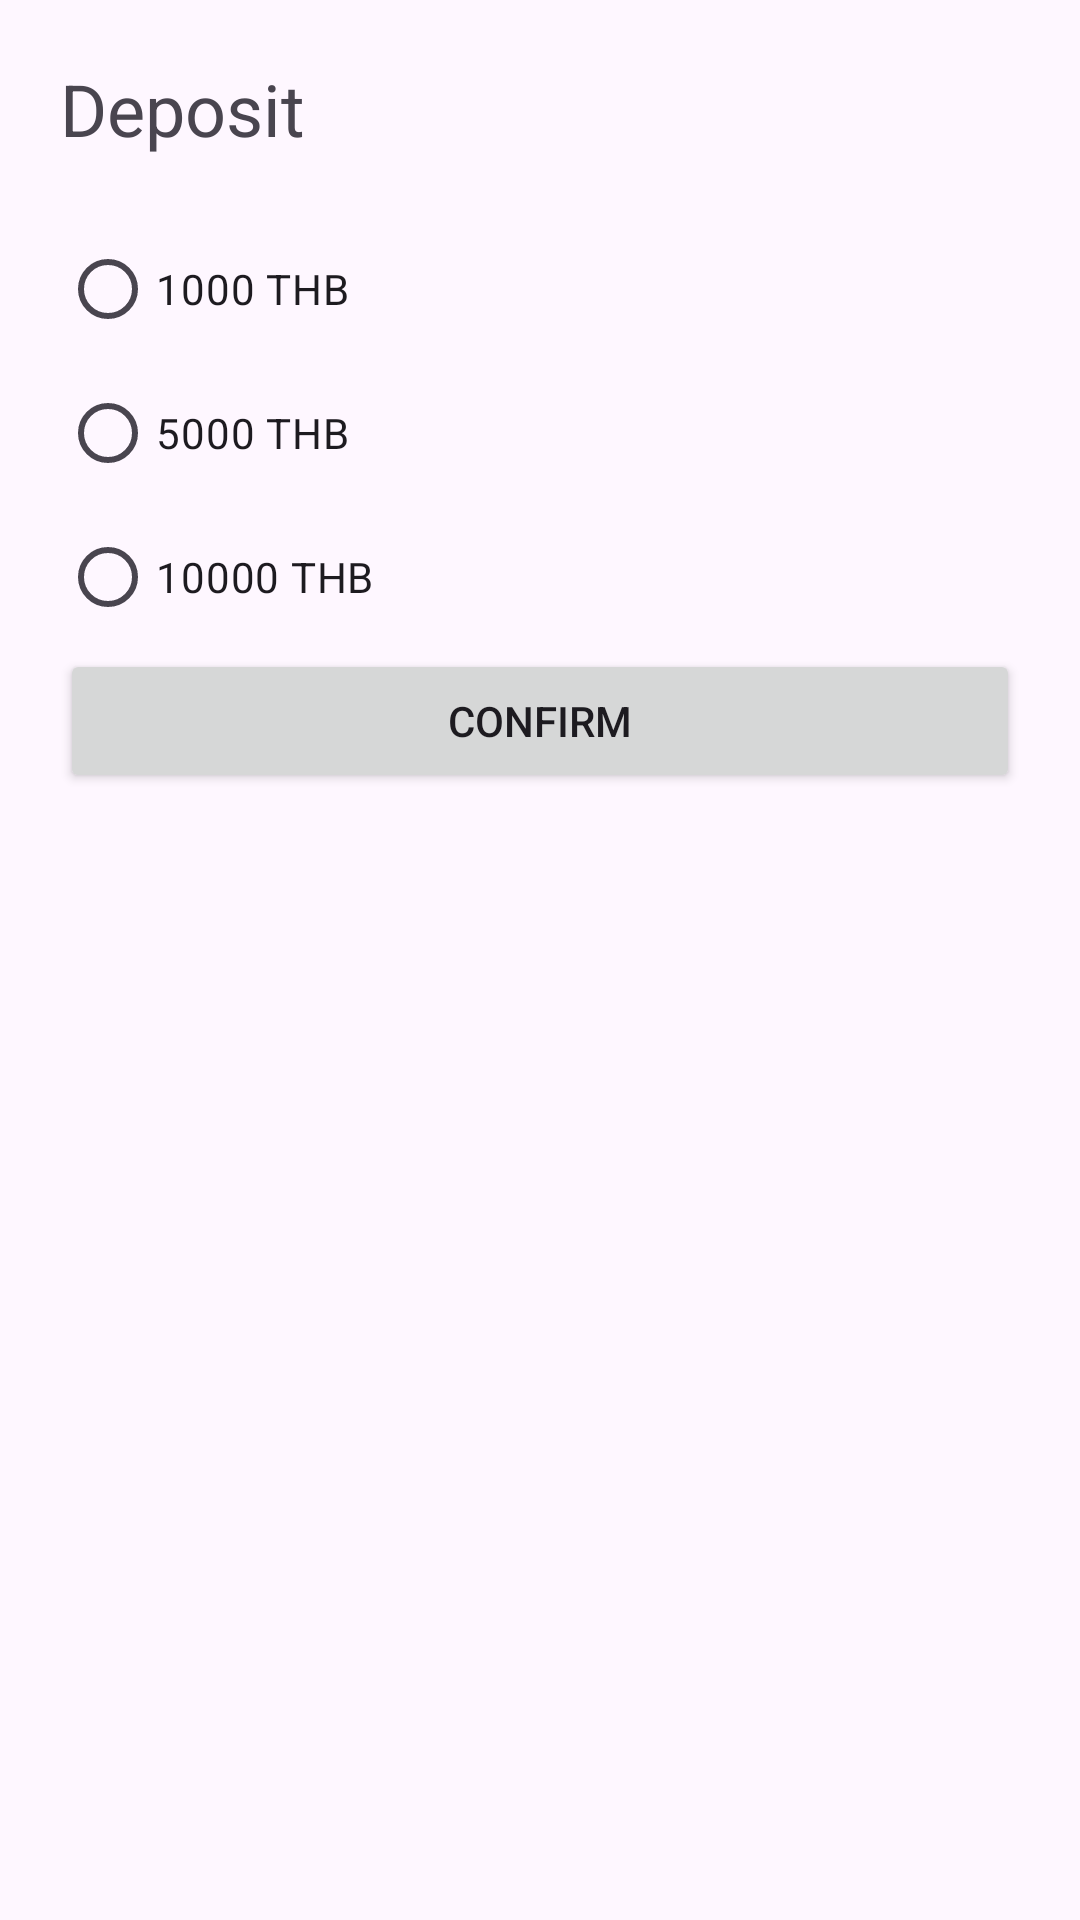

Write the Android layout XML for this screen, with the resource values it uses.
<!-- AndroidManifest.xml: application theme Theme.FundTrading -->
<!-- res/layout/activity_deposit.xml -->
<?xml version="1.0" encoding="utf-8"?>
<androidx.constraintlayout.widget.ConstraintLayout xmlns:android="http://schemas.android.com/apk/res/android"
    xmlns:app="http://schemas.android.com/apk/res-auto"
    xmlns:tools="http://schemas.android.com/tools"
    android:layout_width="match_parent"
    android:layout_height="match_parent"
    android:padding="20dp"
    tools:context=".view.activities.DepositActivity">

    <androidx.appcompat.widget.LinearLayoutCompat
        android:layout_width="match_parent"
        android:layout_height="wrap_content"
        app:layout_constraintStart_toStartOf="parent"
        app:layout_constraintTop_toTopOf="parent"
        android:orientation="vertical"
        >
        <TextView
            android:text="Deposit"
            android:layout_width="match_parent"
            android:layout_height="wrap_content"
            android:textSize="24sp"
            android:layout_marginBottom="20dp"
            />
        <RadioGroup
            android:id="@+id/radio_group"
            android:layout_width="wrap_content"
            android:layout_height="wrap_content" >
            <RadioButton
                android:id="@+id/amount_1000"
                android:layout_width="wrap_content"
                android:layout_height="wrap_content"
                android:text="1000 THB" />
            <RadioButton
                android:id="@+id/amount_5000"
                android:layout_width="wrap_content"
                android:layout_height="wrap_content"
                android:text="5000 THB" />
            <RadioButton
                android:id="@+id/amount_10000"
                android:layout_width="wrap_content"
                android:layout_height="wrap_content"
                android:text="10000 THB" />
        </RadioGroup>


        <Button
            android:id="@+id/confirm_btn"
            android:text="Confirm"
            android:layout_width="match_parent"
            android:layout_height="wrap_content"/>

    </androidx.appcompat.widget.LinearLayoutCompat>


</androidx.constraintlayout.widget.ConstraintLayout>
<!-- resources referenced by this layout -->
<resources>
  <style name="Theme.FundTrading" parent="Base.Theme.FundTrading" />
  <style name="Base.Theme.FundTrading" parent="Theme.Material3.DayNight.NoActionBar">
          
          
      </style>
</resources>
